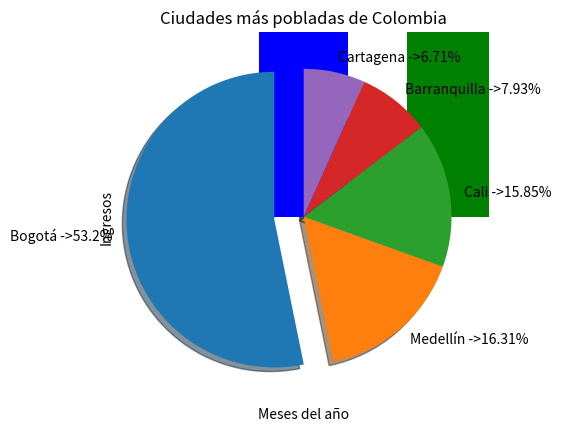

This chart was generated by the following Python code:
import matplotlib.pyplot as plt

ingresos = [1200000,1000000,980000,870000,1400000,900000,1200000,850000,800000,950000,1050000,1500000]
meses = ["Enero", "Febrero", "Marzo", "Abril" , "Mayo", "Junio", "Julio", "Agosto", "Septiembre", "Octubre", "Noviembre", "Diciembre"]
colores = ["b","g","r","c","m","y","k","b","g","r","c","m"]

plt.bar(meses, ingresos, width=0.6, color = colores)
plt.title("Ingresos mensuales de una persona")
plt.xlabel("Meses del año")
plt.ylabel("Ingresos")
plt.show()


def etiquetarElementosPorcentuales(sizes, labels, indicador= ' ->'):
    acumulador = 0
    for elemento in sizes :
        acumulador += elemento
    for i in range (len(labels)):
        porcentaje = round(sizes[i]/acumulador*100,2)
        pieLabels[i] += indicador+str(porcentaje) +'%'


pieExplode = [0.2,0,0,0,0]
acumulador = 0
sizes = [8380801,2569007,2496346,1249804,1057767]
pieLabels = ["Bogotá","Medellín","Cali","Barranquilla","Cartagena"]
etiquetarElementosPorcentuales(sizes,pieLabels)

plt.pie(sizes,labels=pieLabels, 
        explode=pieExplode, 
        shadow= True, 
        counterclock = True, 
        startangle= 90)
plt.title("Ciudades más pobladas de Colombia")
plt.show()